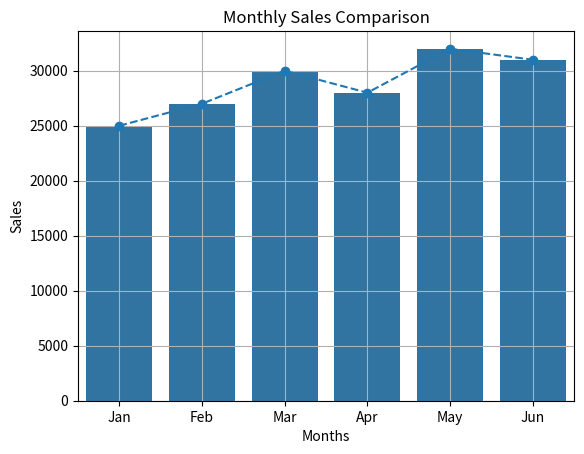

Here is the Python script that generated this plot:
months = ['Jan', 'Feb', 'Mar', 'Apr', 'May', 'Jun']
sales = [25000, 27000, 30000, 28000, 32000, 31000]


import matplotlib.pyplot as plt

plt.plot(months, sales, marker='o', linestyle='--')
plt.title("Monthly Sales Trend")
plt.xlabel("Months")
plt.ylabel("Sales")
plt.grid(True)

plt.show()

import seaborn as sns
import matplotlib.pyplot as plt

sns.barplot(x=months, y=sales)

plt.title("Monthly Sales Comparison")
plt.xlabel("Months")
plt.ylabel("Sales")
plt.grid(True)

plt.show()
